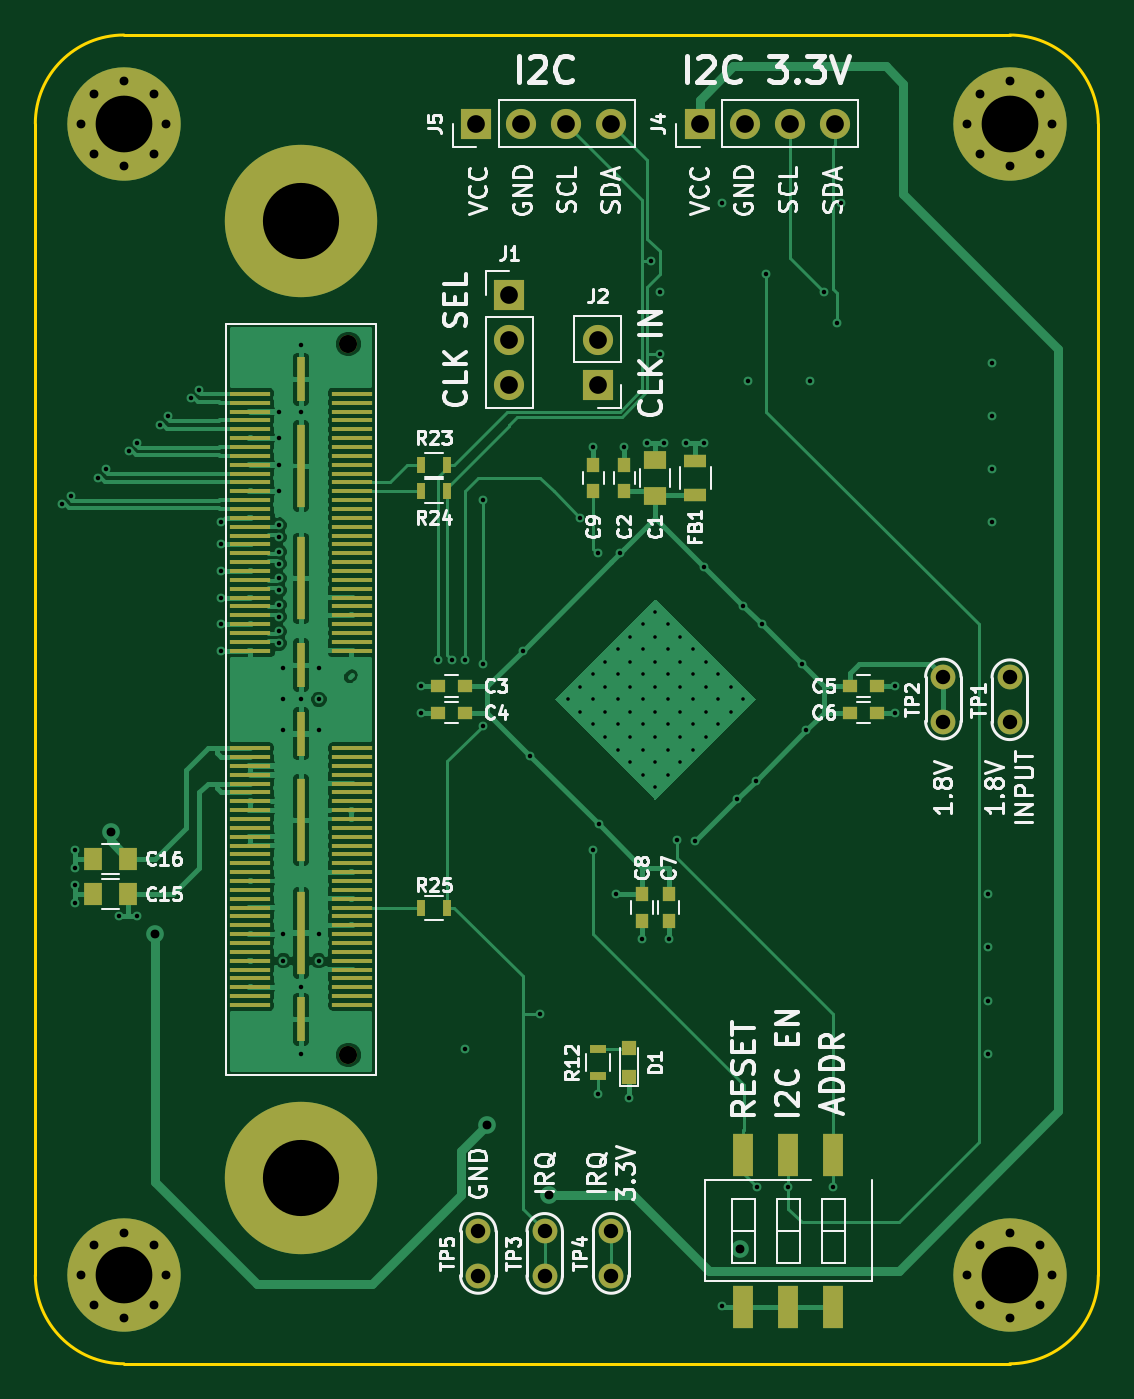
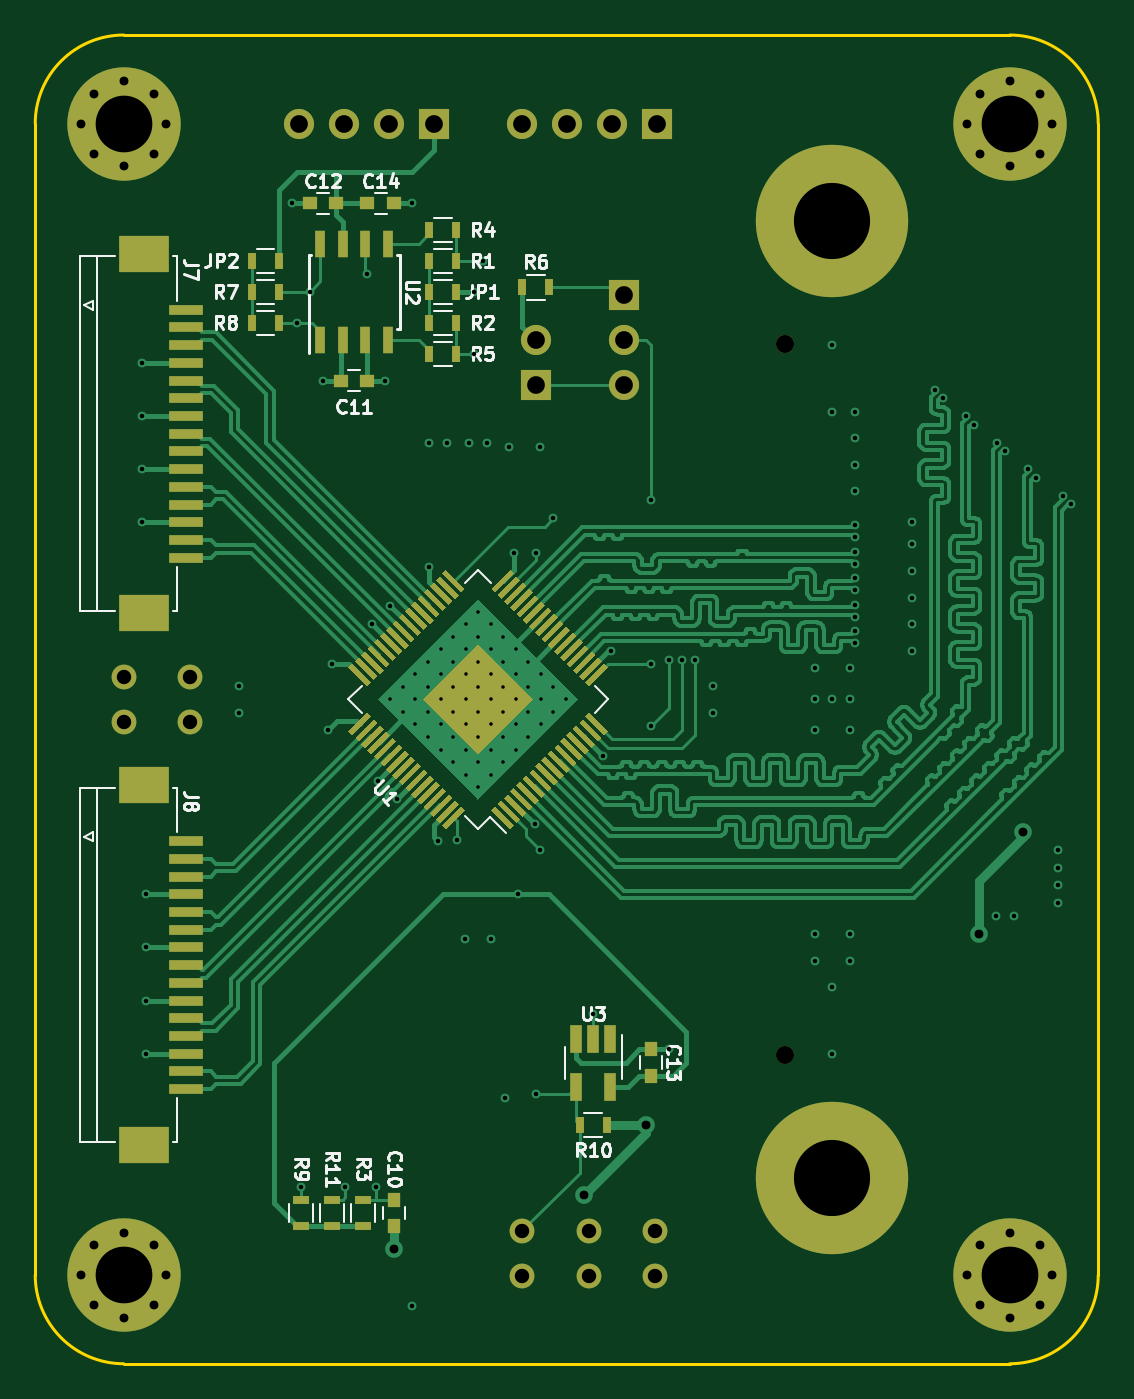
Circuit board: 8 layer files. Board 60.0 x 75.0 mm.
- bottom_copper: dsi_to_lvds_bridge-B.Cu.gbl (166917 bytes)
- bottom_mask: dsi_to_lvds_bridge-B.Mask.gbs (15161 bytes)
- bottom_silk: dsi_to_lvds_bridge-B.SilkS.gbo (20549 bytes)
- outline: dsi_to_lvds_bridge-Edge.Cuts.gm1 (821 bytes)
- top_copper: dsi_to_lvds_bridge-F.Cu.gtl (98150 bytes)
- top_mask: dsi_to_lvds_bridge-F.Mask.gts (6827 bytes)
- top_silk: dsi_to_lvds_bridge-F.SilkS.gto (46572 bytes)
- drill: dsi_to_lvds_bridge.drl (3992 bytes)

=== bottom_copper: dsi_to_lvds_bridge-B.Cu.gbl (166917 bytes, source omitted) ===
=== bottom_mask: dsi_to_lvds_bridge-B.Mask.gbs (15161 bytes, source omitted) ===
=== bottom_silk: dsi_to_lvds_bridge-B.SilkS.gbo (20549 bytes, source omitted) ===
=== outline: dsi_to_lvds_bridge-Edge.Cuts.gm1 ===
G04 #@! TF.FileFunction,Profile,NP*
%FSLAX46Y46*%
G04 Gerber Fmt 4.6, Leading zero omitted, Abs format (unit mm)*
G04 Created by KiCad (PCBNEW 4.0.7) date 09/10/18 12:16:13*
%MOMM*%
%LPD*%
G01*
G04 APERTURE LIST*
%ADD10C,0.100000*%
%ADD11C,0.150000*%
G04 APERTURE END LIST*
D10*
D11*
X110000000Y-40000000D02*
X110000000Y-105000000D01*
X55000000Y-35000000D02*
X105000000Y-35000000D01*
X50000000Y-105000000D02*
X50000000Y-40000000D01*
X105000000Y-110000000D02*
X55000000Y-110000000D01*
X50000000Y-105000000D02*
G75*
G03X55000000Y-110000000I5000000J0D01*
G01*
X105000000Y-110000000D02*
G75*
G03X110000000Y-105000000I0J5000000D01*
G01*
X110000000Y-40000000D02*
G75*
G03X105000000Y-35000000I-5000000J0D01*
G01*
X55000000Y-35000000D02*
G75*
G03X50000000Y-40000000I0J-5000000D01*
G01*
M02*

=== top_copper: dsi_to_lvds_bridge-F.Cu.gtl (98150 bytes, source omitted) ===
=== top_mask: dsi_to_lvds_bridge-F.Mask.gts ===
G04 #@! TF.FileFunction,Soldermask,Top*
%FSLAX46Y46*%
G04 Gerber Fmt 4.6, Leading zero omitted, Abs format (unit mm)*
G04 Created by KiCad (PCBNEW 4.0.7) date 09/10/18 12:16:13*
%MOMM*%
%LPD*%
G01*
G04 APERTURE LIST*
%ADD10C,0.100000*%
%ADD11R,2.268220X0.279400*%
%ADD12R,0.429260X2.540000*%
%ADD13R,0.429260X4.699000*%
%ADD14C,1.018540*%
%ADD15R,1.250000X1.000000*%
%ADD16R,0.750000X0.800000*%
%ADD17R,0.800000X0.750000*%
%ADD18R,1.000000X1.250000*%
%ADD19R,0.800000X0.800000*%
%ADD20R,1.300000X0.700000*%
%ADD21C,6.400000*%
%ADD22C,0.600000*%
%ADD23C,8.600000*%
%ADD24R,1.700000X1.700000*%
%ADD25O,1.700000X1.700000*%
%ADD26R,1.120000X2.440000*%
%ADD27C,1.400000*%
%ADD28R,0.500000X0.900000*%
%ADD29R,0.900000X0.500000*%
G04 APERTURE END LIST*
D10*
D11*
X62132340Y-55250860D03*
X67867660Y-55250860D03*
X62132340Y-55751240D03*
X67867660Y-55751240D03*
X62132340Y-56251620D03*
X67867660Y-56251620D03*
X62132340Y-56752000D03*
X67867660Y-56752000D03*
X62132340Y-57252380D03*
X67867660Y-57252380D03*
X62132340Y-57750220D03*
X67867660Y-57750220D03*
X62132340Y-58250600D03*
X67867660Y-58250600D03*
X62132340Y-58750980D03*
X67867660Y-58750980D03*
X62132340Y-59251360D03*
X67867660Y-59251360D03*
X62132340Y-59751740D03*
X67867660Y-59751740D03*
X62132340Y-60252120D03*
X67867660Y-60252120D03*
X62132340Y-60752500D03*
X67867660Y-60752500D03*
X62132340Y-61250340D03*
X67867660Y-61250340D03*
X62132340Y-61750720D03*
X67867660Y-61750720D03*
X62132340Y-62251100D03*
X67867660Y-62251100D03*
X62132340Y-62751480D03*
X67867660Y-62751480D03*
X62132340Y-63251860D03*
X67867660Y-63251860D03*
X62132340Y-63752240D03*
X67867660Y-63752240D03*
X62132340Y-64250080D03*
X67867660Y-64250080D03*
X62132340Y-64750460D03*
X67867660Y-64750460D03*
X62132340Y-65250840D03*
X67867660Y-65250840D03*
X62132340Y-65751220D03*
X67867660Y-65751220D03*
X62132340Y-66251600D03*
X67867660Y-66251600D03*
X62132340Y-66751980D03*
X67867660Y-66751980D03*
X62132340Y-67252360D03*
X67867660Y-67252360D03*
X62132340Y-67750200D03*
X67867660Y-67750200D03*
X62132340Y-68250580D03*
X67867660Y-68250580D03*
X62132340Y-68750960D03*
X67867660Y-68750960D03*
X62132340Y-69251340D03*
X67867660Y-69251340D03*
X62132340Y-69751720D03*
X67867660Y-69751720D03*
X62132340Y-75248280D03*
X67867660Y-75248280D03*
X62132340Y-75748660D03*
X67867660Y-75748660D03*
X62132340Y-76249040D03*
X67867660Y-76249040D03*
X62132340Y-76749420D03*
X67867660Y-76749420D03*
X62132340Y-77249800D03*
X67867660Y-77249800D03*
X62132340Y-77747640D03*
X67867660Y-77747640D03*
X62132340Y-78248020D03*
X67867660Y-78248020D03*
X62132340Y-78748400D03*
X67867660Y-78748400D03*
X62132340Y-79248780D03*
X67867660Y-79248780D03*
X62132340Y-79749160D03*
X67867660Y-79749160D03*
X62132340Y-80249540D03*
X67867660Y-80249540D03*
X62132340Y-80749920D03*
X67867660Y-80749920D03*
X62132340Y-81247760D03*
X67867660Y-81247760D03*
X62132340Y-81748140D03*
X67867660Y-81748140D03*
X62132340Y-82248520D03*
X67867660Y-82248520D03*
X62132340Y-82748900D03*
X67867660Y-82748900D03*
X62132340Y-83249280D03*
X67867660Y-83249280D03*
X62132340Y-83749660D03*
X67867660Y-83749660D03*
X62132340Y-84247500D03*
X67867660Y-84247500D03*
X62132340Y-84747880D03*
X67867660Y-84747880D03*
X62132340Y-85248260D03*
X67867660Y-85248260D03*
X62132340Y-85748640D03*
X67867660Y-85748640D03*
X62132340Y-86249020D03*
X67867660Y-86249020D03*
X62132340Y-86749400D03*
X67867660Y-86749400D03*
X62132340Y-87249780D03*
X67867660Y-87249780D03*
X62132340Y-87747620D03*
X67867660Y-87747620D03*
X62132340Y-88248000D03*
X67867660Y-88248000D03*
X62132340Y-88748380D03*
X67867660Y-88748380D03*
X62132340Y-89248760D03*
X67867660Y-89248760D03*
X62132340Y-89749140D03*
X67867660Y-89749140D03*
D12*
X65000000Y-54435520D03*
D13*
X65000000Y-59325020D03*
X65000000Y-65675020D03*
D12*
X65000000Y-70567060D03*
X65000000Y-74432940D03*
D13*
X65000000Y-79324980D03*
X65000000Y-85674980D03*
D12*
X65000000Y-90564480D03*
D14*
X67669540Y-52436540D03*
X67669540Y-92563460D03*
D15*
X85000000Y-61000000D03*
X85000000Y-59000000D03*
D16*
X83250000Y-60750000D03*
X83250000Y-59250000D03*
D17*
X74250000Y-71750000D03*
X72750000Y-71750000D03*
X74250000Y-73250000D03*
X72750000Y-73250000D03*
X96000000Y-71750000D03*
X97500000Y-71750000D03*
X96000000Y-73250000D03*
X97500000Y-73250000D03*
D16*
X85750000Y-83500000D03*
X85750000Y-85000000D03*
X84250000Y-83500000D03*
X84250000Y-85000000D03*
X81500000Y-60750000D03*
X81500000Y-59250000D03*
D18*
X55250000Y-83500000D03*
X53250000Y-83500000D03*
X55250000Y-81500000D03*
X53250000Y-81500000D03*
D19*
X83500000Y-92200000D03*
X83500000Y-93800000D03*
D20*
X87250000Y-59050000D03*
X87250000Y-60950000D03*
D21*
X55000000Y-40000000D03*
D22*
X57400000Y-40000000D03*
X56697056Y-41697056D03*
X55000000Y-42400000D03*
X53302944Y-41697056D03*
X52600000Y-40000000D03*
X53302944Y-38302944D03*
X55000000Y-37600000D03*
X56697056Y-38302944D03*
D21*
X55000000Y-105000000D03*
D22*
X57400000Y-105000000D03*
X56697056Y-106697056D03*
X55000000Y-107400000D03*
X53302944Y-106697056D03*
X52600000Y-105000000D03*
X53302944Y-103302944D03*
X55000000Y-102600000D03*
X56697056Y-103302944D03*
D21*
X105000000Y-105000000D03*
D22*
X107400000Y-105000000D03*
X106697056Y-106697056D03*
X105000000Y-107400000D03*
X103302944Y-106697056D03*
X102600000Y-105000000D03*
X103302944Y-103302944D03*
X105000000Y-102600000D03*
X106697056Y-103302944D03*
D21*
X105000000Y-40000000D03*
D22*
X107400000Y-40000000D03*
X106697056Y-41697056D03*
X105000000Y-42400000D03*
X103302944Y-41697056D03*
X102600000Y-40000000D03*
X103302944Y-38302944D03*
X105000000Y-37600000D03*
X106697056Y-38302944D03*
D23*
X65000000Y-99500000D03*
X65000000Y-45500000D03*
D24*
X76750000Y-49670000D03*
D25*
X76750000Y-52210000D03*
X76750000Y-54750000D03*
D24*
X81750000Y-54750000D03*
D25*
X81750000Y-52210000D03*
D26*
X95040000Y-98195000D03*
X89960000Y-106805000D03*
X92500000Y-98195000D03*
X92500000Y-106805000D03*
X89960000Y-98195000D03*
X95040000Y-106805000D03*
D24*
X87500000Y-40000000D03*
D25*
X90040000Y-40000000D03*
X92580000Y-40000000D03*
X95120000Y-40000000D03*
D24*
X74880000Y-40000000D03*
D25*
X77420000Y-40000000D03*
X79960000Y-40000000D03*
X82500000Y-40000000D03*
D27*
X105000000Y-73790000D03*
X105000000Y-71250000D03*
X101250000Y-73750000D03*
X101250000Y-71210000D03*
X78750000Y-105040000D03*
X78750000Y-102500000D03*
X82500000Y-105040000D03*
X82500000Y-102500000D03*
D28*
X71750000Y-59250000D03*
X73250000Y-59250000D03*
X73250000Y-60750000D03*
X71750000Y-60750000D03*
X71750000Y-84250000D03*
X73250000Y-84250000D03*
D29*
X81750000Y-93750000D03*
X81750000Y-92250000D03*
D27*
X75000000Y-105040000D03*
X75000000Y-102500000D03*
M02*

=== top_silk: dsi_to_lvds_bridge-F.SilkS.gto (46572 bytes, source omitted) ===
=== drill: dsi_to_lvds_bridge.drl ===
M48
;DRILL file {KiCad 4.0.7} date 09/10/18 12:17:13
;FORMAT={3:3/ absolute / metric / suppress leading zeros}
FMAT,2
METRIC,TZ
T1C0.200
T2C0.254
T3C0.500
T4C0.813
T5C1.000
T6C3.200
T7C4.300
T8C1.019
%
G90
G05
M71
T1
X80050Y-72500
X80757Y-71793
X80757Y-73207
X81464Y-71086
X81464Y-72500
X81464Y-73914
X82172Y-70379
X82172Y-71793
X82172Y-73207
X82172Y-74621
X82879Y-69672
X82879Y-71086
X82879Y-72500
X82879Y-73914
X82879Y-75328
X83586Y-68964
X83586Y-70379
X83586Y-71793
X83586Y-73207
X83586Y-74621
X83586Y-76036
X84293Y-68257
X84293Y-69672
X84293Y-71086
X84293Y-72500
X84293Y-73914
X84293Y-75328
X84293Y-76743
X85000Y-67550
X85000Y-68964
X85000Y-70379
X85000Y-71793
X85000Y-73207
X85000Y-74621
X85000Y-76036
X85000Y-77450
X85707Y-68257
X85707Y-69672
X85707Y-71086
X85707Y-72500
X85707Y-73914
X85707Y-75328
X85707Y-76743
X86414Y-68964
X86414Y-70379
X86414Y-71793
X86414Y-73207
X86414Y-74621
X86414Y-76036
X87121Y-69672
X87121Y-71086
X87121Y-72500
X87121Y-73914
X87121Y-75328
X87828Y-70379
X87828Y-71793
X87828Y-73207
X87828Y-74621
X88536Y-71086
X88536Y-72500
X88536Y-73914
X89243Y-71793
X89243Y-73207
X89950Y-72500
T2
X51511Y-61489
X51989Y-61011
X52250Y-81000
X52250Y-82000
X52250Y-83000
X52250Y-84000
X53511Y-59989
X53989Y-59511
X54750Y-84750
X55261Y-58489
X55739Y-58011
X55750Y-84750
X57011Y-56989
X57489Y-56511
X58761Y-55489
X59239Y-55011
X60500Y-62500
X60500Y-63750
X60500Y-65250
X60500Y-66750
X60500Y-68250
X60500Y-69750
X63750Y-56250
X63750Y-57750
X63750Y-59250
X63750Y-60750
X63750Y-62664
X63750Y-63339
X63750Y-64163
X63750Y-64838
X63750Y-65664
X63750Y-66339
X63750Y-67164
X63750Y-67839
X63750Y-68664
X63750Y-69339
X64000Y-70750
X64000Y-72500
X64000Y-74250
X64000Y-85750
X64000Y-87250
X65000Y-52500
X65000Y-56250
X65000Y-72500
X65000Y-88750
X65000Y-92500
X66000Y-70750
X66000Y-72500
X66000Y-74250
X66000Y-85750
X66000Y-87250
X71750Y-71750
X71750Y-73250
X72750Y-70250
X73500Y-70250
X74250Y-70250
X74250Y-92250
X75250Y-61250
X75250Y-70500
X75250Y-74000
X77500Y-69750
X77939Y-75689
X78500Y-90250
X80750Y-62250
X81500Y-58250
X81500Y-81000
X81750Y-64250
X81750Y-94750
X81811Y-79561
X82750Y-83500
X83000Y-64250
X83250Y-58250
X83500Y-95000
X84250Y-86000
X84500Y-58000
X84750Y-47750
X85250Y-49500
X85250Y-53000
X85500Y-58000
X85750Y-86000
X86202Y-80452
X86750Y-58000
X87250Y-80500
X87750Y-58000
X87750Y-65000
X88750Y-44500
X88750Y-106750
X89604Y-78146
X89957Y-67207
X90250Y-54500
X90664Y-77086
X90750Y-100000
X91000Y-68250
X91250Y-48500
X92500Y-100000
X93250Y-70500
X93500Y-74250
X93750Y-54500
X94500Y-49500
X95000Y-100000
X95250Y-51250
X95500Y-44500
X98500Y-71750
X98500Y-73250
X103750Y-83500
X103750Y-86500
X103750Y-89500
X103750Y-92500
X104000Y-53500
X104000Y-56500
X104000Y-59500
X104000Y-62500
T3
X52600Y-40000
X52600Y-105000
X53303Y-38303
X53303Y-41697
X53303Y-103303
X53303Y-106697
X54250Y-80000
X55000Y-37600
X55000Y-42400
X55000Y-102600
X55000Y-107400
X56697Y-38303
X56697Y-41697
X56697Y-103303
X56697Y-106697
X56750Y-85750
X57400Y-40000
X57400Y-105000
X75500Y-96500
X79000Y-100500
X89750Y-103500
X102600Y-40000
X102600Y-105000
X103303Y-38303
X103303Y-41697
X103303Y-103303
X103303Y-106697
X105000Y-37600
X105000Y-42400
X105000Y-102600
X105000Y-107400
X106697Y-38303
X106697Y-41697
X106697Y-103303
X106697Y-106697
X107400Y-40000
X107400Y-105000
T4
X75000Y-102500
X75000Y-105040
X78750Y-102500
X78750Y-105040
X82500Y-102500
X82500Y-105040
X101250Y-71210
X101250Y-73750
X105000Y-71250
X105000Y-73790
T5
X74880Y-40000
X76750Y-49670
X76750Y-52210
X76750Y-54750
X77420Y-40000
X79960Y-40000
X81750Y-52210
X81750Y-54750
X82500Y-40000
X87500Y-40000
X90040Y-40000
X92580Y-40000
X95120Y-40000
T6
X55000Y-40000
X55000Y-105000
X105000Y-40000
X105000Y-105000
T7
X65000Y-45500
X65000Y-99500
T8
X67670Y-52437
X67670Y-92563
T0
M30

